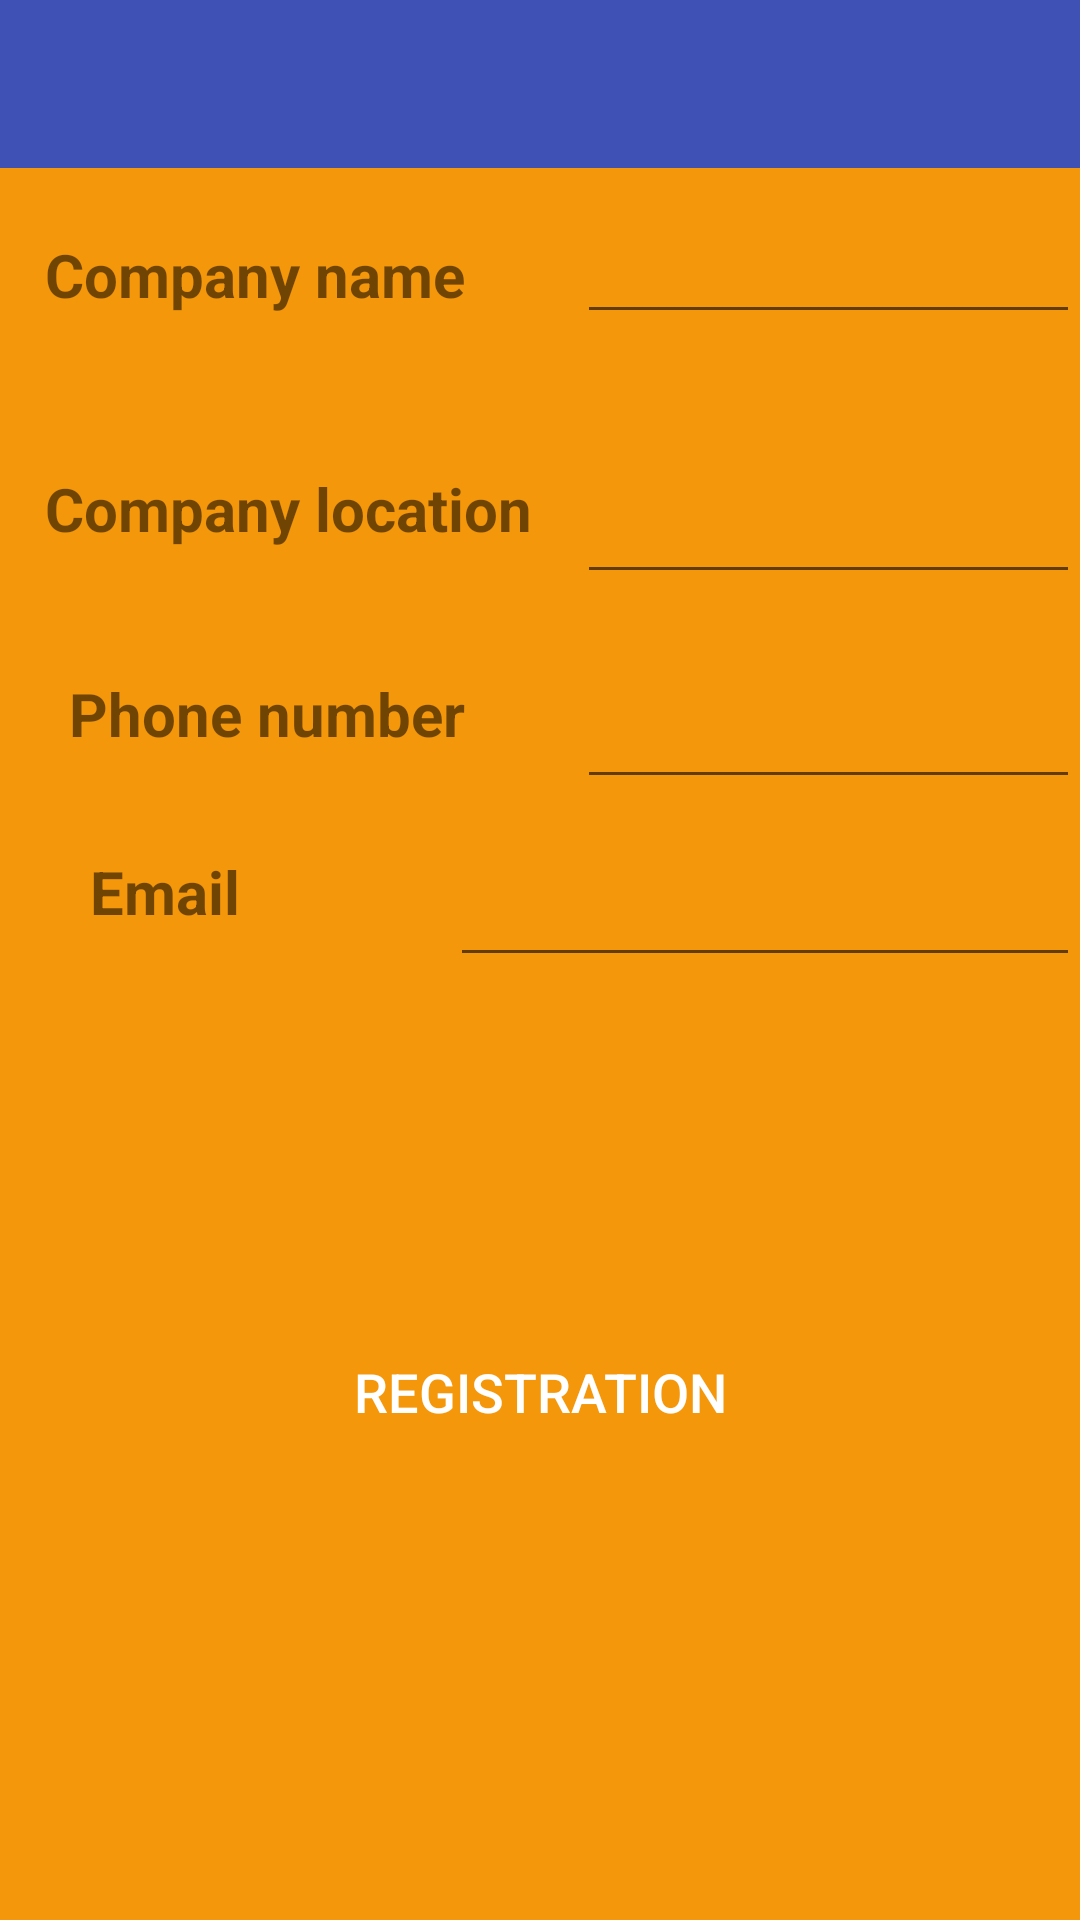

Android layout source for this screen:
<!-- AndroidManifest.xml: application theme AppTheme -->
<!-- res/layout/activity_company_registration.xml -->
<?xml version="1.0" encoding="utf-8"?>
<RelativeLayout xmlns:android="http://schemas.android.com/apk/res/android"
    xmlns:app="http://schemas.android.com/apk/res-auto"
    xmlns:tools="http://schemas.android.com/tools"
    android:id="@+id/RelativeLayout"
    android:layout_width="match_parent"
    android:layout_height="match_parent"
    android:background="@color/colorBackground"
    tools:context="com.app.labikaomra.CompanyRegistration">

    <include
        android:id="@+id/regcompany_toolbar"
        layout="@layout/app_bar" />

    <TextView
        android:id="@+id/nameTextView"
        android:layout_width="wrap_content"
        android:layout_height="wrap_content"
        android:layout_alignBaseline="@+id/nameEditText"
        android:layout_alignBottom="@+id/nameEditText"
        android:layout_alignParentLeft="true"
        android:layout_alignParentStart="true"
        android:padding="15dp"
        android:text="@string/Company_Name"
        android:textSize="20dp"
        android:textStyle="bold"
        tools:layout_editor_absoluteX="16dp"
        tools:layout_editor_absoluteY="16dp" />

    <EditText
        android:id="@+id/nameEditText"
        android:layout_width="wrap_content"
        android:layout_height="wrap_content"
        android:layout_below="@+id/regcompany_toolbar"
        android:layout_marginTop="14dp"
        android:layout_toEndOf="@+id/locationTextView"
        android:layout_toRightOf="@+id/locationTextView"
        android:ems="10"
        android:inputType="textPersonName"
        tools:layout_editor_absoluteX="129dp"
        tools:layout_editor_absoluteY="3dp" />

    <TextView
        android:id="@+id/locationTextView"
        android:layout_width="wrap_content"
        android:layout_height="wrap_content"
        android:layout_alignParentLeft="true"
        android:layout_alignParentStart="true"
        android:layout_below="@+id/nameTextView"
        android:layout_marginTop="21dp"
        android:padding="15dp"
        android:text="@string/Company_location"
        android:textSize="20dp"
        android:textStyle="bold"
        tools:layout_editor_absoluteX="16dp"
        tools:layout_editor_absoluteY="16dp" />

    <EditText
        android:id="@+id/locationEditText"
        android:layout_width="wrap_content"
        android:layout_height="wrap_content"
        android:layout_alignBottom="@+id/locationTextView"
        android:layout_toEndOf="@+id/locationTextView"
        android:layout_toRightOf="@+id/locationTextView"
        android:ems="10"
        android:inputType="textPersonName"
        tools:layout_editor_absoluteX="129dp"
        tools:layout_editor_absoluteY="3dp" />

    <TextView
        android:id="@+id/PhoneTextView"
        android:layout_width="wrap_content"
        android:layout_height="wrap_content"
        android:layout_alignBottom="@id/phoneEditText"
        android:layout_alignEnd="@id/nameTextView"
        android:layout_alignRight="@id/nameTextView"
        android:padding="15dp"
        android:text="@string/phone_number"
        android:textSize="20dp"
        android:textStyle="bold"
        tools:layout_editor_absoluteX="16dp"
        tools:layout_editor_absoluteY="16dp" />

    <EditText
        android:id="@+id/phoneEditText"
        android:layout_width="wrap_content"
        android:layout_height="wrap_content"
        android:layout_alignLeft="@id/locationEditText"
        android:layout_alignStart="@id/locationEditText"
        android:layout_below="@id/locationEditText"
        android:layout_marginTop="27dp"
        android:ems="15"
        android:inputType="phone" />

    <TextView
        android:id="@+id/emailTextView"
        android:layout_width="wrap_content"
        android:layout_height="wrap_content"
        android:layout_alignBottom="@+id/emailEditText"
        android:layout_alignLeft="@+id/RegistrationButton"
        android:layout_alignStart="@+id/RegistrationButton"
        android:padding="15dp"
        android:text="@string/Company_email"
        android:textSize="20dp"
        android:textStyle="bold"
        tools:layout_editor_absoluteX="16dp"
        tools:layout_editor_absoluteY="16dp" />

    <EditText
        android:id="@+id/emailEditText"
        android:layout_width="wrap_content"
        android:layout_height="wrap_content"
        android:layout_alignParentEnd="true"
        android:layout_alignParentRight="true"
        android:layout_below="@id/phoneEditText"
        android:layout_marginTop="18dp"
        android:ems="10"
        android:inputType="textEmailAddress" />

    <Button
        android:id="@+id/RegistrationButton"
        android:layout_width="match_parent"
        android:layout_height="wrap_content"
        android:layout_alignParentBottom="true"
        android:layout_centerHorizontal="true"
        android:layout_marginBottom="152dp"
        android:layout_marginLeft="15dp"
        android:layout_marginRight="15dp"
        android:background="@drawable/shape_button"
        android:text="@string/registration"
        android:textColor="@android:color/white"
        android:textSize="18sp" />


</RelativeLayout>
<!-- res/layout/app_bar.xml (included above) -->
<?xml version="1.0" encoding="utf-8"?>
<android.support.v7.widget.Toolbar
    android:id="@+id/main_toolbar"
    android:layout_width="match_parent"
    android:layout_height="wrap_content"
    android:background="@color/colorPrimary"
    android:theme="@style/Base.ThemeOverlay.AppCompat.Dark.ActionBar"
    xmlns:android="http://schemas.android.com/apk/res/android" />
<!-- resources referenced by this layout -->
<resources>
  <color name="colorBackground">#f5970a</color>
  <color name="colorPrimary">#3F51B5</color>
  <string name="Company_Name">Company name</string>
  <string name="Company_email">Email</string>
  <string name="Company_location">Company location</string>
  <string name="phone_number">Phone number</string>
  <string name="registration">Registration</string>
  <style name="AppTheme" parent="Theme.AppCompat.Light.NoActionBar">
          
          <item name="colorPrimary">@color/colorPrimary</item>
          <item name="colorPrimaryDark">@color/colorPrimaryDark</item>
          <item name="colorAccent">@color/colorAccent</item>
      </style>
  <color name="colorPrimaryDark">#303F9F</color>
  <color name="colorAccent">#FF4081</color>
</resources>
